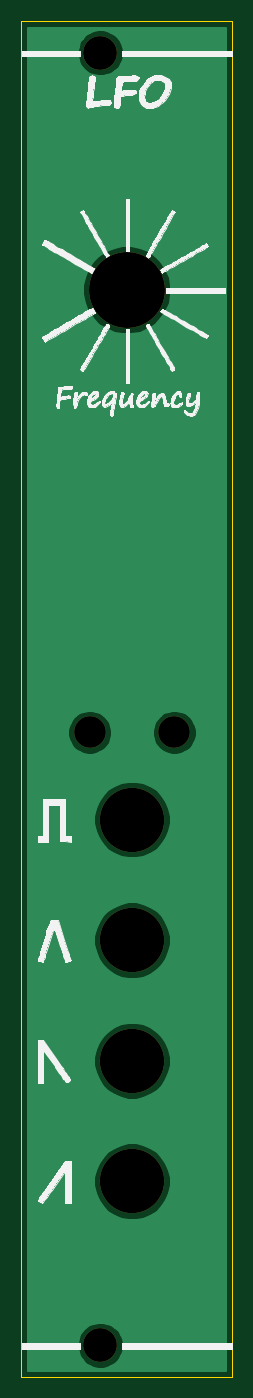
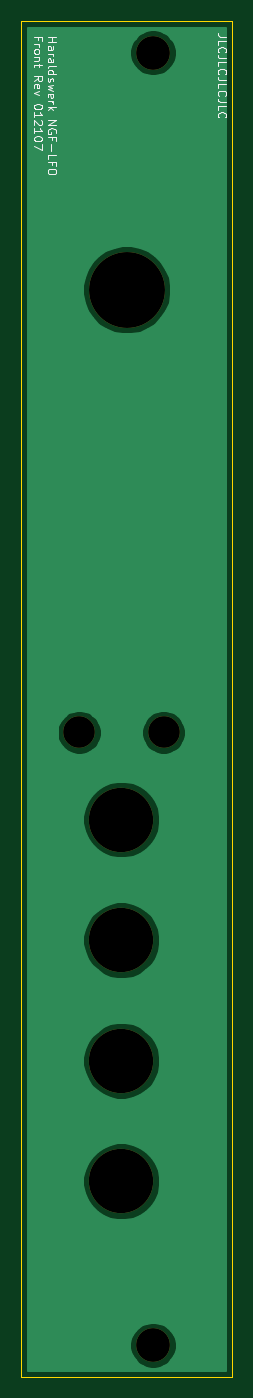
Circuit board: 9 layer files. Board 20.0 x 128.5 mm.
- bottom_copper: Haraldswerk NGF-E LFO Front-B_Cu.gbr (15716 bytes)
- bottom_mask: Haraldswerk NGF-E LFO Front-B_Mask.gbr (1079 bytes)
- bottom_silk: Haraldswerk NGF-E LFO Front-B_SilkS.gbr (9842 bytes)
- outline: Haraldswerk NGF-E LFO Front-Edge_Cuts.gbr (688 bytes)
- top_copper: Haraldswerk NGF-E LFO Front-F_Cu.gbr (15716 bytes)
- top_mask: Haraldswerk NGF-E LFO Front-F_Mask.gbr (1079 bytes)
- top_silk: Haraldswerk NGF-E LFO Front-F_SilkS.gbr (77827 bytes)
- drill: Haraldswerk NGF-E LFO Front-NPTH.drl (439 bytes)
- drill: Haraldswerk NGF-E LFO Front-PTH.drl (271 bytes)

=== bottom_copper: Haraldswerk NGF-E LFO Front-B_Cu.gbr (15716 bytes, source omitted) ===
=== bottom_mask: Haraldswerk NGF-E LFO Front-B_Mask.gbr ===
G04 #@! TF.GenerationSoftware,KiCad,Pcbnew,(5.1.10)-1*
G04 #@! TF.CreationDate,2021-08-28T07:34:49+02:00*
G04 #@! TF.ProjectId,Haraldswerk NGF-E LFO Front,48617261-6c64-4737-9765-726b204e4746,rev?*
G04 #@! TF.SameCoordinates,Original*
G04 #@! TF.FileFunction,Soldermask,Bot*
G04 #@! TF.FilePolarity,Negative*
%FSLAX46Y46*%
G04 Gerber Fmt 4.6, Leading zero omitted, Abs format (unit mm)*
G04 Created by KiCad (PCBNEW (5.1.10)-1) date 2021-08-28 07:34:49*
%MOMM*%
%LPD*%
G01*
G04 APERTURE LIST*
%ADD10C,6.100000*%
%ADD11C,3.000000*%
%ADD12C,7.200000*%
%ADD13C,3.200000*%
G04 APERTURE END LIST*
D10*
G04 #@! TO.C,*
X10500000Y-109970000D03*
G04 #@! TD*
G04 #@! TO.C,*
X10500000Y-98540000D03*
G04 #@! TD*
G04 #@! TO.C,*
X10500000Y-87110000D03*
G04 #@! TD*
D11*
G04 #@! TO.C,*
X14500000Y-67425000D03*
G04 #@! TD*
G04 #@! TO.C,*
X6500000Y-67425000D03*
G04 #@! TD*
D10*
G04 #@! TO.C,*
X10500000Y-75680000D03*
G04 #@! TD*
D12*
G04 #@! TO.C,*
X10000000Y-25475000D03*
G04 #@! TD*
D13*
G04 #@! TO.C,*
X7500000Y-125500000D03*
G04 #@! TD*
G04 #@! TO.C,*
X7500000Y-3000000D03*
G04 #@! TD*
M02*

=== bottom_silk: Haraldswerk NGF-E LFO Front-B_SilkS.gbr (9842 bytes, source omitted) ===
=== outline: Haraldswerk NGF-E LFO Front-Edge_Cuts.gbr ===
G04 #@! TF.GenerationSoftware,KiCad,Pcbnew,(5.1.10)-1*
G04 #@! TF.CreationDate,2021-08-28T07:34:49+02:00*
G04 #@! TF.ProjectId,Haraldswerk NGF-E LFO Front,48617261-6c64-4737-9765-726b204e4746,rev?*
G04 #@! TF.SameCoordinates,Original*
G04 #@! TF.FileFunction,Profile,NP*
%FSLAX46Y46*%
G04 Gerber Fmt 4.6, Leading zero omitted, Abs format (unit mm)*
G04 Created by KiCad (PCBNEW (5.1.10)-1) date 2021-08-28 07:34:49*
%MOMM*%
%LPD*%
G01*
G04 APERTURE LIST*
G04 #@! TA.AperFunction,Profile*
%ADD10C,0.050000*%
G04 #@! TD*
G04 APERTURE END LIST*
D10*
X0Y-128500000D02*
X0Y0D01*
X20000000Y-128500000D02*
X0Y-128500000D01*
X20000000Y0D02*
X20000000Y-128500000D01*
X0Y0D02*
X20000000Y0D01*
M02*

=== top_copper: Haraldswerk NGF-E LFO Front-F_Cu.gbr (15716 bytes, source omitted) ===
=== top_mask: Haraldswerk NGF-E LFO Front-F_Mask.gbr ===
G04 #@! TF.GenerationSoftware,KiCad,Pcbnew,(5.1.10)-1*
G04 #@! TF.CreationDate,2021-08-28T07:34:49+02:00*
G04 #@! TF.ProjectId,Haraldswerk NGF-E LFO Front,48617261-6c64-4737-9765-726b204e4746,rev?*
G04 #@! TF.SameCoordinates,Original*
G04 #@! TF.FileFunction,Soldermask,Top*
G04 #@! TF.FilePolarity,Negative*
%FSLAX46Y46*%
G04 Gerber Fmt 4.6, Leading zero omitted, Abs format (unit mm)*
G04 Created by KiCad (PCBNEW (5.1.10)-1) date 2021-08-28 07:34:49*
%MOMM*%
%LPD*%
G01*
G04 APERTURE LIST*
%ADD10C,6.100000*%
%ADD11C,3.000000*%
%ADD12C,7.200000*%
%ADD13C,3.200000*%
G04 APERTURE END LIST*
D10*
G04 #@! TO.C,*
X10500000Y-109970000D03*
G04 #@! TD*
G04 #@! TO.C,*
X10500000Y-98540000D03*
G04 #@! TD*
G04 #@! TO.C,*
X10500000Y-87110000D03*
G04 #@! TD*
D11*
G04 #@! TO.C,*
X14500000Y-67425000D03*
G04 #@! TD*
G04 #@! TO.C,*
X6500000Y-67425000D03*
G04 #@! TD*
D10*
G04 #@! TO.C,*
X10500000Y-75680000D03*
G04 #@! TD*
D12*
G04 #@! TO.C,*
X10000000Y-25475000D03*
G04 #@! TD*
D13*
G04 #@! TO.C,*
X7500000Y-125500000D03*
G04 #@! TD*
G04 #@! TO.C,*
X7500000Y-3000000D03*
G04 #@! TD*
M02*

=== top_silk: Haraldswerk NGF-E LFO Front-F_SilkS.gbr (77827 bytes, source omitted) ===
=== drill: Haraldswerk NGF-E LFO Front-NPTH.drl ===
M48
; DRILL file {KiCad (5.1.10)-1} date 08/28/21 07:34:51
; FORMAT={-:-/ absolute / metric / decimal}
; #@! TF.CreationDate,2021-08-28T07:34:51+02:00
; #@! TF.GenerationSoftware,Kicad,Pcbnew,(5.1.10)-1
; #@! TF.FileFunction,NonPlated,1,2,NPTH
FMAT,2
METRIC
T1C3.000
T2C3.200
T3C6.100
T4C7.200
%
G90
G05
T1
X6.5Y-67.425
X14.5Y-67.425
T2
X7.5Y-3.0
X7.5Y-125.5
T3
X10.5Y-75.68
X10.5Y-87.11
X10.5Y-98.54
X10.5Y-109.97
T4
X10.0Y-25.475
T0
M30

=== drill: Haraldswerk NGF-E LFO Front-PTH.drl ===
M48
; DRILL file {KiCad (5.1.10)-1} date 08/28/21 07:34:51
; FORMAT={-:-/ absolute / metric / decimal}
; #@! TF.CreationDate,2021-08-28T07:34:51+02:00
; #@! TF.GenerationSoftware,Kicad,Pcbnew,(5.1.10)-1
; #@! TF.FileFunction,Plated,1,2,PTH
FMAT,2
METRIC
%
G90
G05
T0
M30

